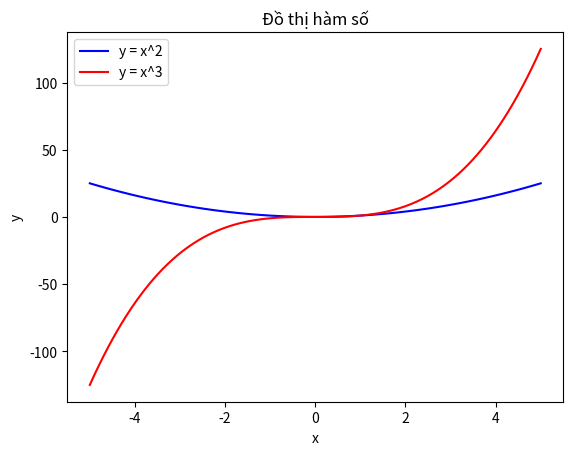

This figure's Python source:
import matplotlib.pyplot as plt
import numpy as np

x = np.linspace(-5, 5, 100)

y1 = x**2
y2 = x**3

plt.plot(x, y1, label='y = x^2', color='blue')
plt.plot(x, y2, label='y = x^3', color='red')

plt.title('Đồ thị hàm số')
plt.xlabel('x')
plt.ylabel('y')

plt.legend()
plt.show()
